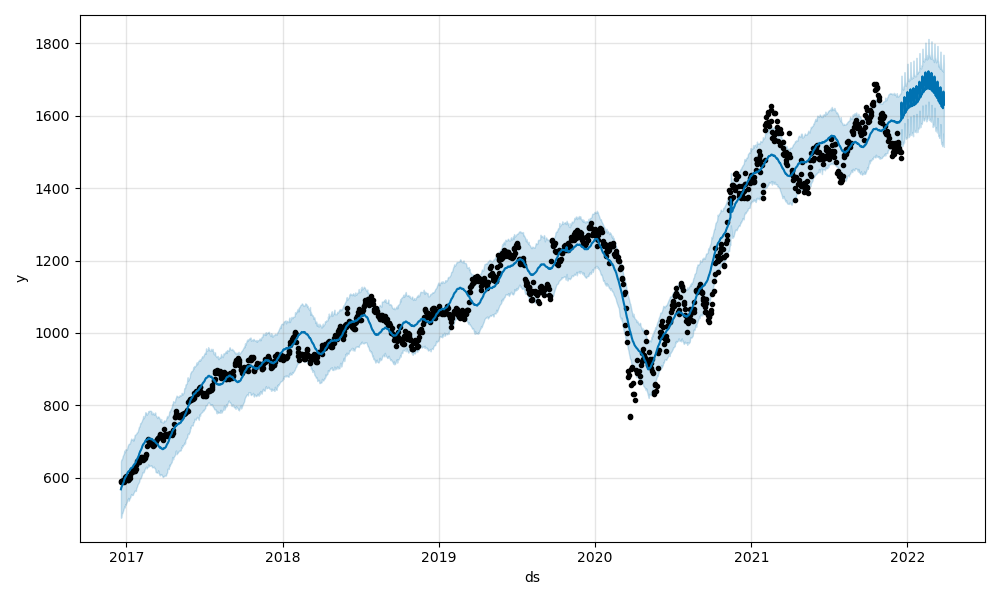

Data behind this chart, as committed beside it:
Date, Open, High, Low, Close, Adj Close, Volume
2016-12-19, 588.4, 589.8, 585.2, 588.4, 573.4, 1580218
2016-12-20, 588.0, 592.5, 585.8, 591, 575.9, 2094996
2016-12-21, 592.0, 592.5, 587.5, 590.0, 575, 1329438
2016-12-22, 588.2, 589.8, 584.2, 586.5, 571.7, 1402858
2016-12-23, 585.5, 594.6, 584.7, 593.1, 578.1, 2376258
2016-12-26, 589.3, 593, 585, 587.5, 572.6, 2091932
2016-12-27, 589.7, 593.5, 587, 592.6, 577.5, 2449648
2016-12-28, 595, 597.5, 590.5, 593.4, 578.3, 3253920
2016-12-29, 592.5, 604, 590.7, 602.6, 587.3, 4050408
2016-12-30, 600.0, 606.0, 600, 603.1, 587.8, 2033270
2017-01-02, 604.7, 605, 596, 598.5, 583.3, 1854328
2017-01-03, 600.4, 601, 592.9, 595, 579.8, 1923750
2017-01-04, 594.9, 596.0, 591.9, 592.8, 577.7, 3483560
2017-01-05, 594.5, 597.2, 591.5, 593.1, 578, 3388192
2017-01-06, 595, 599.2, 594.1, 596.8, 581.7, 2762630
2017-01-09, 599.4, 602.1, 596.1, 597.6, 582.4, 2286898
2017-01-10, 598.1, 608.4, 597.7, 607.2, 591.8, 2773058
2017-01-11, 608.8, 619, 607.8, 617.0, 601.3, 4671702
2017-01-12, 617.5, 621.8, 612.8, 617.5, 601.8, 1458158
2017-01-13, 619.5, 619.8, 614.3, 616.2, 600.6, 1925206
2017-01-16, 616.8, 624.7, 616.4, 623.8, 608, 1882932
2017-01-17, 623.5, 626.2, 618.1, 619.2, 603.5, 1779806
2017-01-18, 620.5, 628.0, 620.4, 621.3, 605.5, 2306444
2017-01-19, 622.5, 622.5, 617.5, 618.2, 602.4, 1756206
2017-01-20, 618.0, 622.5, 615.0, 618.2, 602.5, 6971034
2017-01-23, 618.0, 625.0, 617.9, 622.3, 606.5, 2396924
2017-01-24, 625.0, 635.8, 624.6, 633.8, 617.7, 5130932
2017-01-25, 636.3, 647.8, 635, 645.3, 628.9, 7818492
2017-01-27, 649.5, 650.0, 644.0, 646, 629.5, 3426118
2017-01-30, 646.5, 646.5, 640.3, 642.5, 626.2, 2659814
2017-01-31, 641.2, 646.3, 638.5, 643.3, 627, 3050520
2017-02-01, 643.1, 655.0, 640.2, 652.8, 636.3, 5455332
2017-02-02, 652.8, 652.8, 646.3, 649.3, 632.9, 2985818
2017-02-03, 649.5, 658.0, 648.2, 655.5, 638.9, 4002552
2017-02-06, 656.2, 660.0, 655.7, 657, 640.4, 2155110
2017-02-07, 658.0, 659.0, 651.5, 653.6, 637, 1705960
2017-02-08, 653.8, 659.3, 649.1, 652.8, 636.2, 2470480
2017-02-09, 654.7, 660, 646.3, 648.8, 632.3, 2232688
2017-02-10, 649.2, 654.4, 649.0, 651.8, 635.2, 1648368
2017-02-13, 653.8, 657.5, 649.6, 655.1, 638.5, 1397896
2017-02-14, 657.0, 657.0, 652.0, 655.5, 638.9, 1223030
2017-02-15, 656.0, 662.0, 653.7, 661.1, 644.3, 3063470
2017-02-16, 661.5, 666.5, 660.1, 664, 647.1, 2521850
2017-02-17, 722.5, 727.0, 680.2, 688.5, 671, 201129980
2017-02-20, 680.6, 707.7, 679.6, 704.5, 686.7, 5283358
2017-02-21, 703, 710.9, 698.7, 707.8, 689.8, 3130014
2017-02-22, 707.5, 709.4, 697.4, 699.6, 681.8, 2648388
2017-02-23, 701.9, 710.7, 693.5, 697.2, 679.4, 17247490
2017-02-27, 695.5, 699.2, 689.3, 696.8, 679.1, 2340688
2017-02-28, 696.5, 698.1, 692.2, 695, 677.4, 1464004
2017-03-01, 698.2, 698.2, 693.2, 695.8, 678.2, 1740868
2017-03-02, 697.3, 698.0, 688.1, 690, 672.5, 2300994
2017-03-03, 692.2, 692.2, 684.5, 688.5, 671, 1246412
2017-03-06, 688.4, 695, 686.5, 690.4, 672.8, 1839562
2017-03-07, 691.1, 693.8, 688.1, 693.1, 675.5, 1556438
2017-03-08, 694, 699.6, 690.5, 696.1, 678.4, 1891072
2017-03-09, 690.8, 699.3, 690.8, 697.1, 679.4, 1754658
2017-03-10, 697.5, 704.0, 696.6, 700, 682.3, 2930352
2017-03-14, 711, 712.1, 703.3, 705.3, 687.4, 3577510
2017-03-15, 705.5, 710.0, 705.3, 708.3, 690.3, 2135930
... 1,176 more rows
